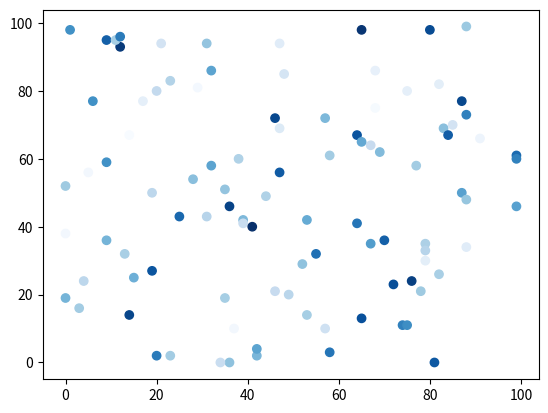

Reproduce this figure in Python.
# -*- coding: utf-8 -*-
# author:Gary
import numpy as np
import matplotlib.pyplot as plt

# ********典型图制作：散点图:值的大小确定标记的颜色的深浅******#
np.random.seed(0)
x = np.random.choice(np.arange(100), 100)
y = np.random.choice(np.arange(100), 100)
z = np.random.choice(np.arange(100), 100)
# 值的大小确定标记的颜色的深浅
plt.scatter(x, y, c=z, cmap='Blues')
plt.show()
